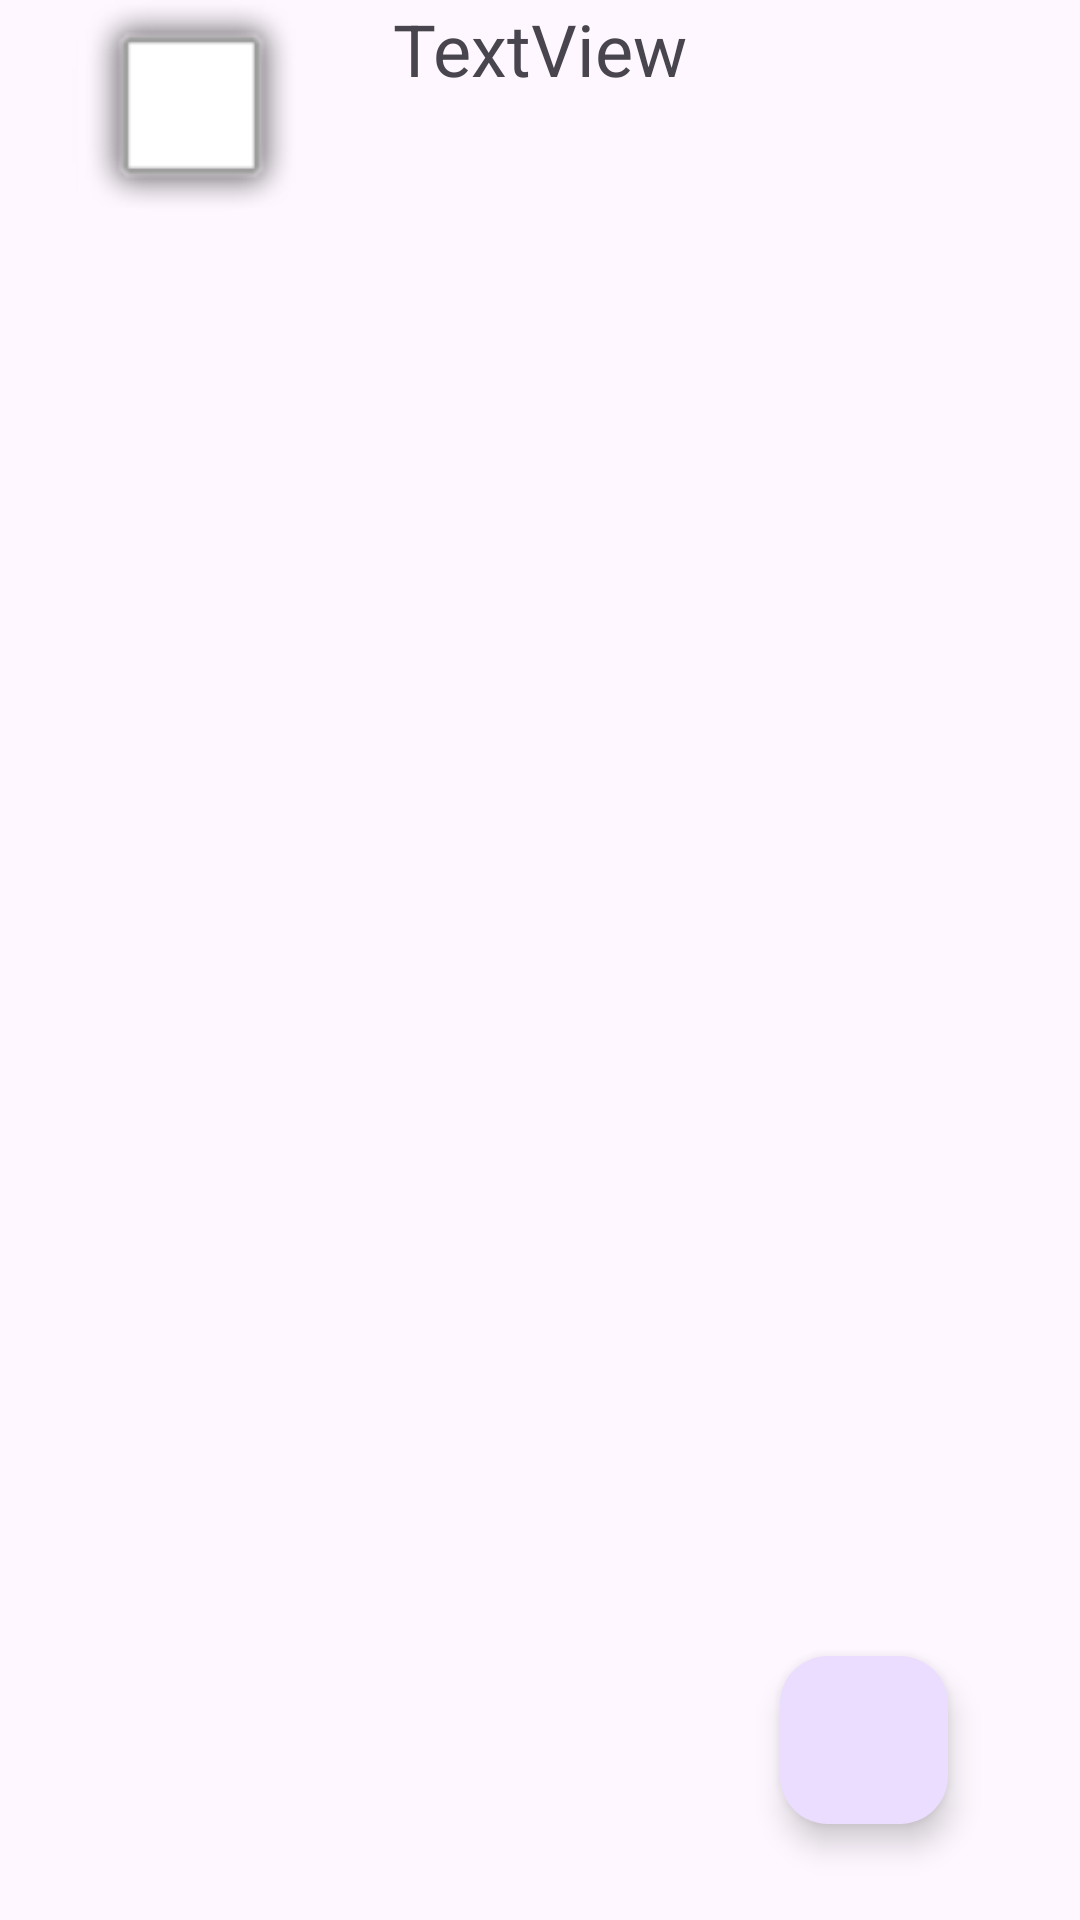

Layout XML and referenced resources for this Android screen:
<!-- AndroidManifest.xml: application theme Theme.TodoLorisNathan -->
<!-- res/layout/fragment_task_list.xml -->
<?xml version="1.0" encoding="utf-8"?>
<androidx.constraintlayout.widget.ConstraintLayout xmlns:android="http://schemas.android.com/apk/res/android"
    xmlns:app="http://schemas.android.com/apk/res-auto"
    xmlns:tools="http://schemas.android.com/tools"
    android:id="@+id/frameLayout"
    android:layout_width="match_parent"
    android:layout_height="match_parent"
    tools:context=".list.TaskListFragment">

    


    <TextView
        android:id="@+id/UserTextView"
        android:layout_width="wrap_content"
        android:layout_height="wrap_content"
        android:text="TextView"
        android:textSize="24sp"
        app:layout_constraintBottom_toTopOf="@+id/recycler"
        app:layout_constraintEnd_toEndOf="parent"
        app:layout_constraintStart_toStartOf="parent"
        app:layout_constraintTop_toTopOf="parent"
        app:layout_constraintVertical_bias="0.0" />

    <androidx.recyclerview.widget.RecyclerView
        android:id="@+id/recycler"
        android:layout_width="match_parent"
        android:layout_height="wrap_content"
        android:layout_marginTop="72dp"
        app:layoutManager="androidx.recyclerview.widget.LinearLayoutManager"
        app:layout_constraintEnd_toEndOf="parent"
        app:layout_constraintHorizontal_bias="0.0"
        app:layout_constraintStart_toStartOf="parent"
        app:layout_constraintTop_toBottomOf="@+id/UserTextView"
        tools:ignore="MissingConstraints" />

    <com.google.android.material.floatingactionbutton.FloatingActionButton
        android:id="@+id/floatingActionButton"
        android:layout_width="wrap_content"
        android:layout_height="wrap_content"
        android:layout_marginEnd="44dp"
        android:layout_marginBottom="32dp"
        android:clickable="true"
        android:contentDescription="Add Button"
        android:src="@drawable/baseline_add_24"
        app:layout_constraintBottom_toBottomOf="parent"
        app:layout_constraintEnd_toEndOf="parent" />

    <ImageView
        android:id="@+id/imageView"
        android:layout_width="91dp"
        android:layout_height="79dp"
        android:layout_marginBottom="16dp"
        android:contentDescription="Avatar"
        android:src="@android:drawable/alert_light_frame"
        app:layout_constraintBottom_toTopOf="@+id/recycler"
        app:layout_constraintEnd_toStartOf="@+id/UserTextView"
        app:layout_constraintHorizontal_bias="0.454"
        app:layout_constraintStart_toStartOf="parent"
        app:layout_constraintTop_toTopOf="parent"
        app:layout_constraintVertical_bias="0.0" />

</androidx.constraintlayout.widget.ConstraintLayout>
<!-- resources referenced by this layout -->
<resources>
  <style name="Theme.TodoLorisNathan" parent="Base.Theme.TodoLorisNathan" />
  <style name="Base.Theme.TodoLorisNathan" parent="Theme.Material3.DayNight.NoActionBar">
          
          
      </style>
</resources>
